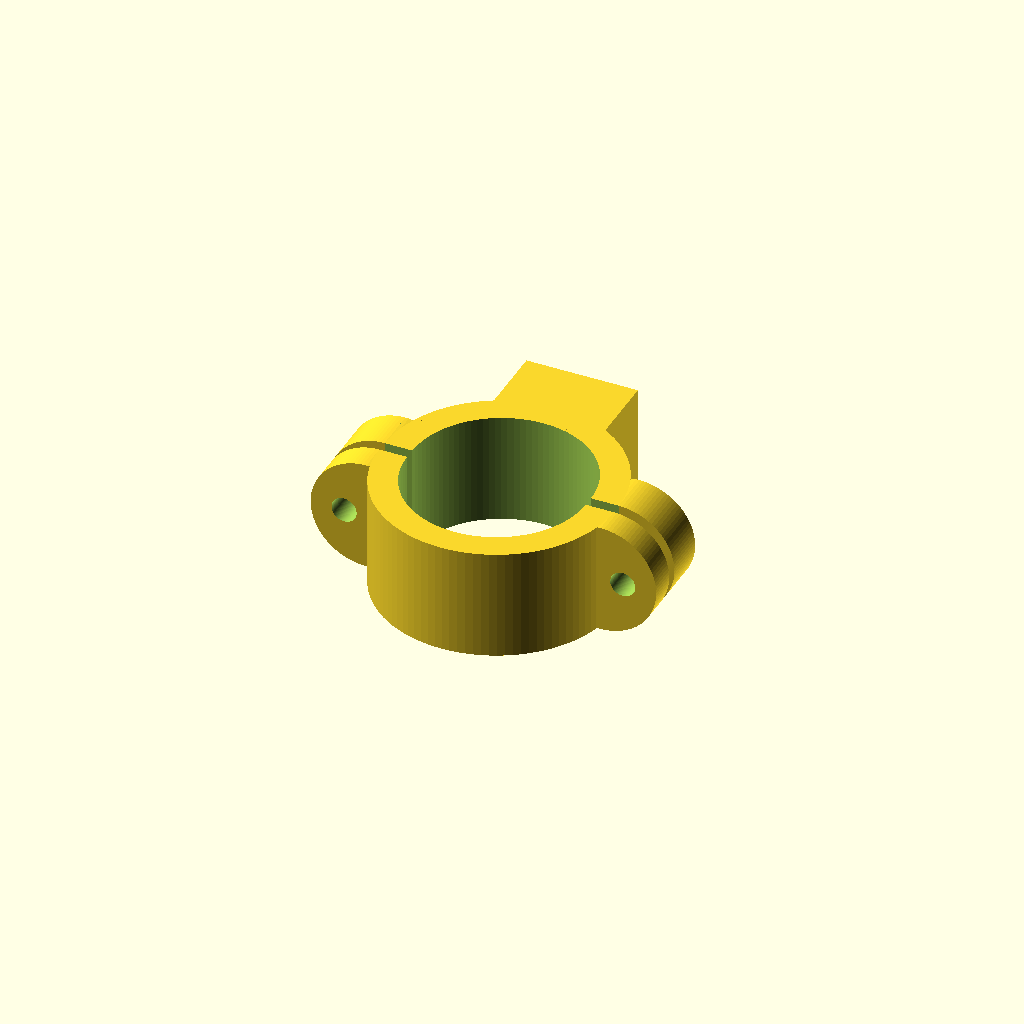
Cell 1: rendered with the file's own defaults.
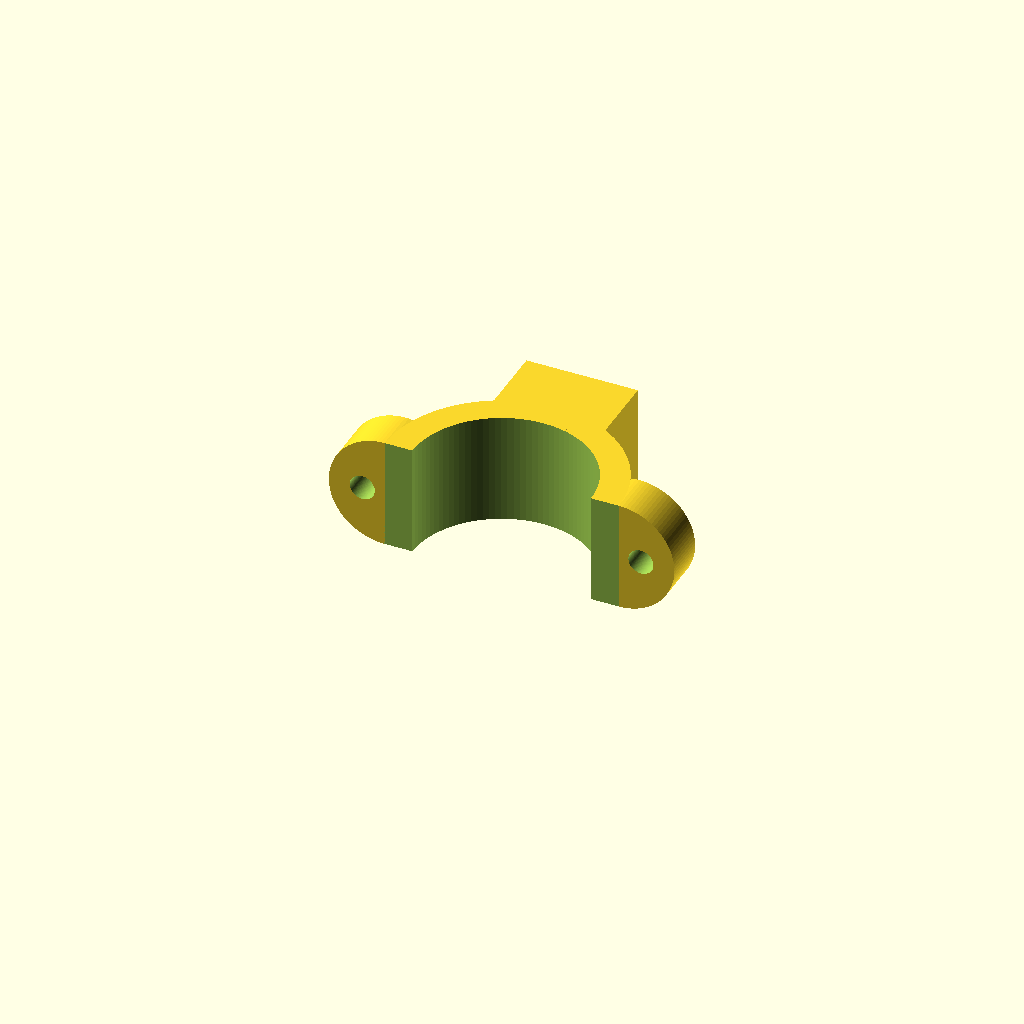
Cell 2: the same model with part = "connector_top".
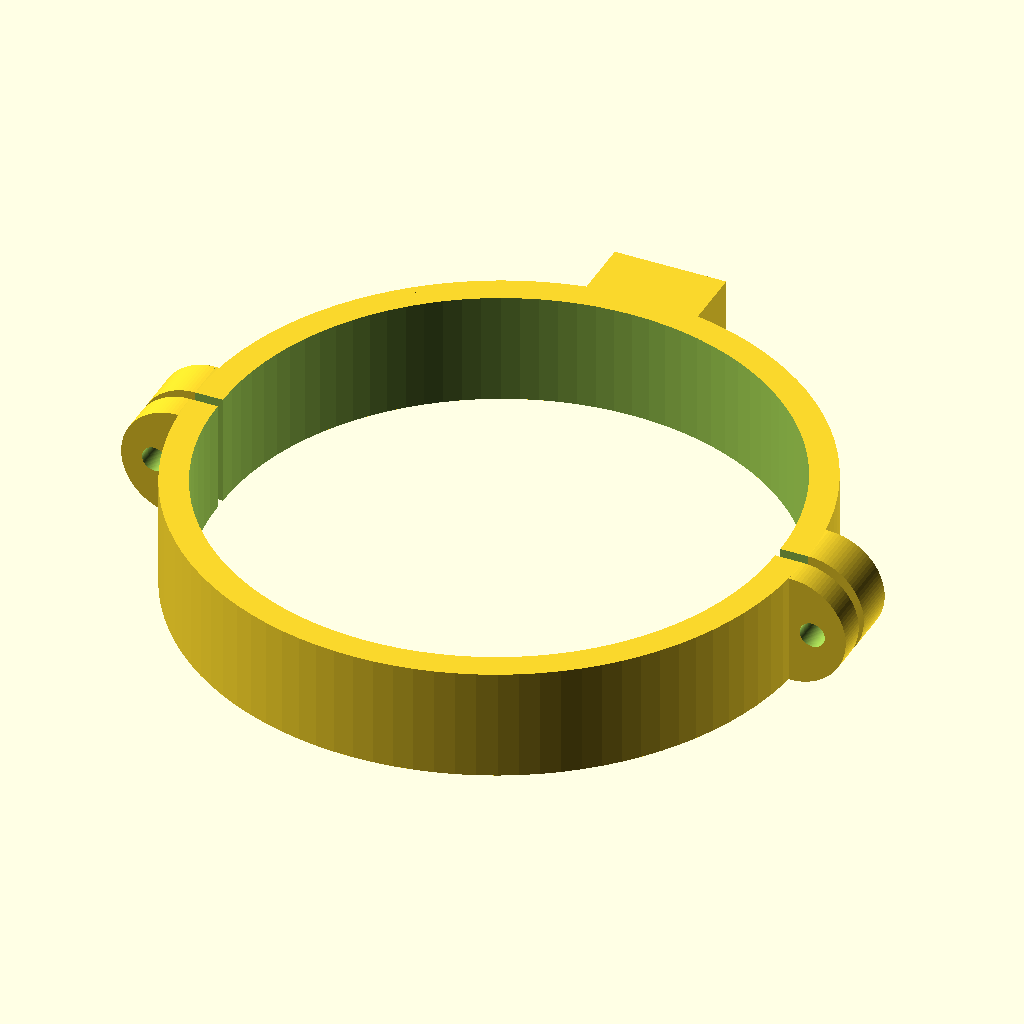
Cell 3: the same model with ld = 100.
All cells are drawn from one camera (rotation 55°, 0°, 25°, orthographic, colour scheme Cornfield), so only the parameter changes between them.
The OpenSCAD source (inputs/thingiverse/files/thing-3245210/files/handlebar-mount-cust.scad):
// -----------------------------------------------------
// GoPro-Lenkrad-Halterung
//
//  Detlev Ahlgrimm, 04/05.2018
// -----------------------------------------------------

/* [Global] */
part="assembled";   // [assembled:all together (view only),connector_top:upper part,connector_bot:lower part]

/* [connector_top] */
/* [connector_bot] */
/* [assembled] */

// diameter of the bicycle handlebar [mm]
ld=32;  // [10:100]

/* [Hidden] */
$fn=100;

//ld=32;  // Durchmesser des Lenkers
bh=20;  // Breite des Lenker-Verbinders
ws=5;   // Wandstaerke des Lenker-Verbinders


gpc_d=15;   // Durchmesser des GoPro-Connectors
gpc_r=1;    // Rundung am GoPro-Connector
gpc_b=2.8;    // Breite des GoPro-Connectors
gpc_a2=3.4; // Abstand zwischen den Connector-Beinchen beim 2fach-Connector
gpc_a3=3.6; // Abstand zwischen den Connector-Beinchen beim 3fach-Connector


// -----------------------------------------------------
//  lg : Laenge Gewinde
//  lm : Laenge Mutter
// -----------------------------------------------------
module SchraubeM4(lg=20, lm=3.1) {
  union() {
    cylinder(r=4.2, h=lm, $fn=6);
    translate([0, 0, lm-0.1]) cylinder(d=4.5, h=lg+0.1);
  }
}

// -----------------------------------------------------
//
// -----------------------------------------------------
module LenkerVerbinder(gpc=true) {
  difference() {
    union() {
      cylinder(d=ld+2*ws, h=bh);
      if(gpc) {
        translate([-bh/2, ld/2, 0]) cube([bh, ws+10, bh]);
        translate([-ld/2-ws, 0, bh/2]) rotate([-90, 0, 0]) cylinder(d=bh, h=ws+3);
        translate([ ld/2+ws, 0, bh/2]) rotate([-90, 0, 0]) cylinder(d=bh, h=ws+3);
      } else {
        translate([-ld/2-ws, 0, bh/2]) rotate([-90, 0, 0]) cylinder(d=bh, h=ws);
        translate([ ld/2+ws, 0, bh/2]) rotate([-90, 0, 0]) cylinder(d=bh, h=ws);
      }
    }
    translate([0, 0, -0.1]) cylinder(d=ld, h=bh+0.2);
    translate([-ld/2-ws, -ld, -0.1]) cube([ld+2*ws, ld, bh+0.2]);

    translate([-ld/2-ws-4, -0.1, bh/2]) rotate([-90, 0, 0]) cylinder(d=4.5, h=3*ws);
    translate([ ld/2+ws+4, -0.1, bh/2]) rotate([-90, 0, 0]) cylinder(d=4.5, h=3*ws);
    if(gpc) {
      //translate([0, ld/2+ws+5, -0.1]) cylinder(d=4.5, h=bh+0.2);
      translate([-ld/2-ws-4, ws+3.1, bh/2]) rotate([90, 30, 0]) SchraubeM4();
      translate([ ld/2+ws+4, ws+3.1, bh/2]) rotate([90, 30, 0]) SchraubeM4();
    } else {
      //translate([-ld/2-ws-4, -0.1, bh/2]) rotate([-90, 0, 0]) cylinder(d=4.5, h=2*ws);
      //translate([ ld/2+ws+4, -0.1, bh/2]) rotate([-90, 0, 0]) cylinder(d=4.5, h=2*ws);
    }
  }
}

// -----------------------------------------------------
//
// -----------------------------------------------------
if(part=="assembled") {
  LenkerVerbinder(gpc=true);
  translate([0, -2, bh]) rotate([180, 0, 0]) LenkerVerbinder(gpc=false);
} else if(part=="connector_top") {
  LenkerVerbinder(gpc=true);
} else if(part=="connector_bot") {
  LenkerVerbinder(gpc=false);
}
Customizer parameters (derived from the source; name, type, default, range or options):
part: string, default "assembled", options "assembled", "connector_top", "connector_bot"
ld: number, default 32, range 10 to 100
